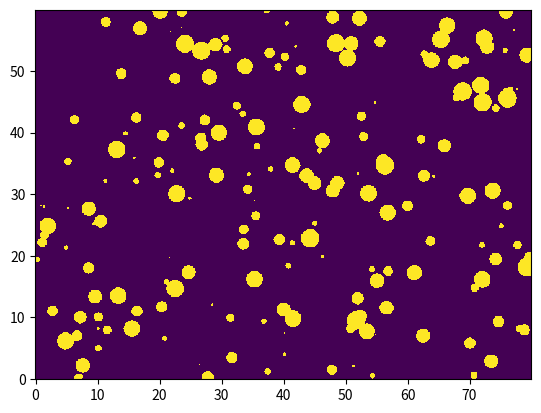

Write the Python code that produced this figure.
import matplotlib.pyplot as plt
import numpy as np
import time

rng = np.random.default_rng()
# map dimensions in meters
mapLength = 80
mapHeight = 60
gridSize = 0.1

t = time.time()
x = np.arange(0,mapLength,gridSize)
y = np.arange(0,mapHeight,gridSize)
# # interpolation coordinates for map grid
x_coordinates, y_coordinates = np.meshgrid(x,y) 

print(time.time()-t)

t = time.time()
mapDense = np.zeros([y.size, x.size])
print(time.time()-t)

 # random obstacles
num_obstacles = 200
obx = np.random.uniform(0,mapLength,num_obstacles)
oby = np.random.uniform(0,mapHeight,num_obstacles)
obr = np.random.uniform(0,1.5,num_obstacles)

# explicitly defined obstacles
# obx = np.array([45,60,180,200,270,170,135,20,220,240,40,100,215,80,280,260,48,170])
# oby = np.array([30,70,70,64,58,58,70,68,72,48,72,35,30,50,60,65,74,37])
# obr = np.array([20,7,9,5,4,9,19,7,3,9,3,8,20,5,5,5,2,6])
# num_obstacles = obx.size

t = time.time()
for i in range(num_obstacles):
    N = np.sqrt(np.square(obx[i]-x_coordinates) + np.square(oby[i]-y_coordinates))
    mapDense[N<obr[i]] = 100


np.save("mapSmallObst.npy", mapDense)


plt.pcolor(x_coordinates, y_coordinates, mapDense)
plt.show()